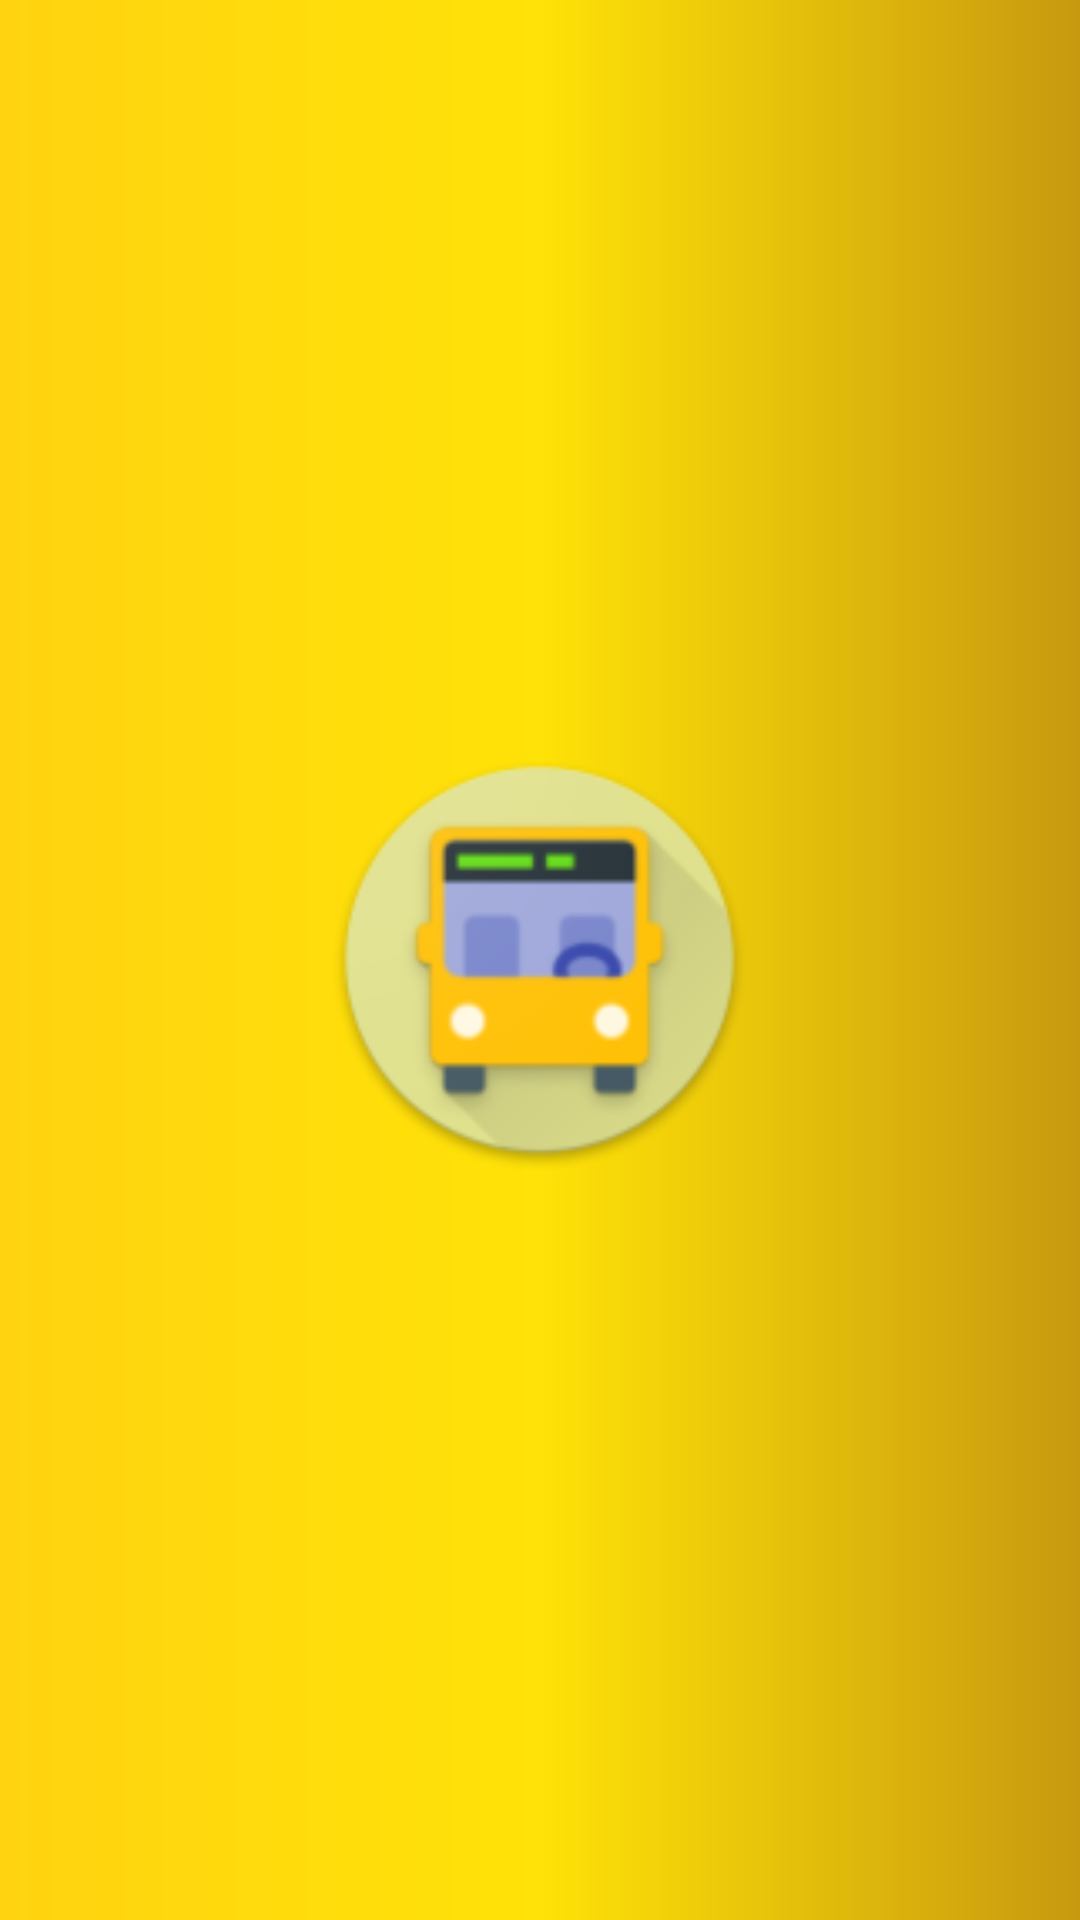

Layout XML and referenced resources for this Android screen:
<!-- AndroidManifest.xml: application theme AppTheme -->
<!-- res/layout/activity_splash.xml -->
<?xml version="1.0" encoding="utf-8"?>
<FrameLayout xmlns:android="http://schemas.android.com/apk/res/android"
    android:orientation="vertical"
    android:layout_width="match_parent"
    android:layout_height="match_parent"
    android:background="@drawable/amarillo_degradado"
    android:weightSum="1">
    <ImageButton
        android:layout_width="161dp"
        android:layout_height="160dp"
        android:id="@+id/imageButton"
        android:background="@mipmap/ic_logbus"
        android:layout_centerHorizontal="true"
        android:layout_row="1"
        android:layout_column="7"
        android:layout_gravity="center" />

</FrameLayout>
<!-- resources referenced by this layout -->
<resources>
  <!-- drawable amarillo_degradado (drawable) -->
  <?xml version="1.0" encoding="utf-8"?>
  <shape xmlns:android="http://schemas.android.com/apk/res/android"
      android:shape="rectangle">
      <gradient
          android:startColor="#ffd310"
          android:centerColor="#ffe207"
          android:endColor="#c7990f"
          android:angle="0"/>
      <corners
          android:radius="0dp"/>
  </shape>
  <!-- mipmap ic_logbus: png bitmap (mipmap-hdpi, 4632 bytes) -->
  <style name="AppTheme" parent="Theme.AppCompat.Light.DarkActionBar">
          
          <item name="colorPrimary">@color/colorPrimary</item>
          <item name="colorPrimaryDark">@color/colorPrimaryDark</item>
          <item name="colorAccent">@color/colorAccent</item>
      </style>
  <color name="colorPrimary">#ffc107</color>
  <color name="colorPrimaryDark">#ffa000</color>
  <color name="colorAccent">#009688</color>
</resources>
